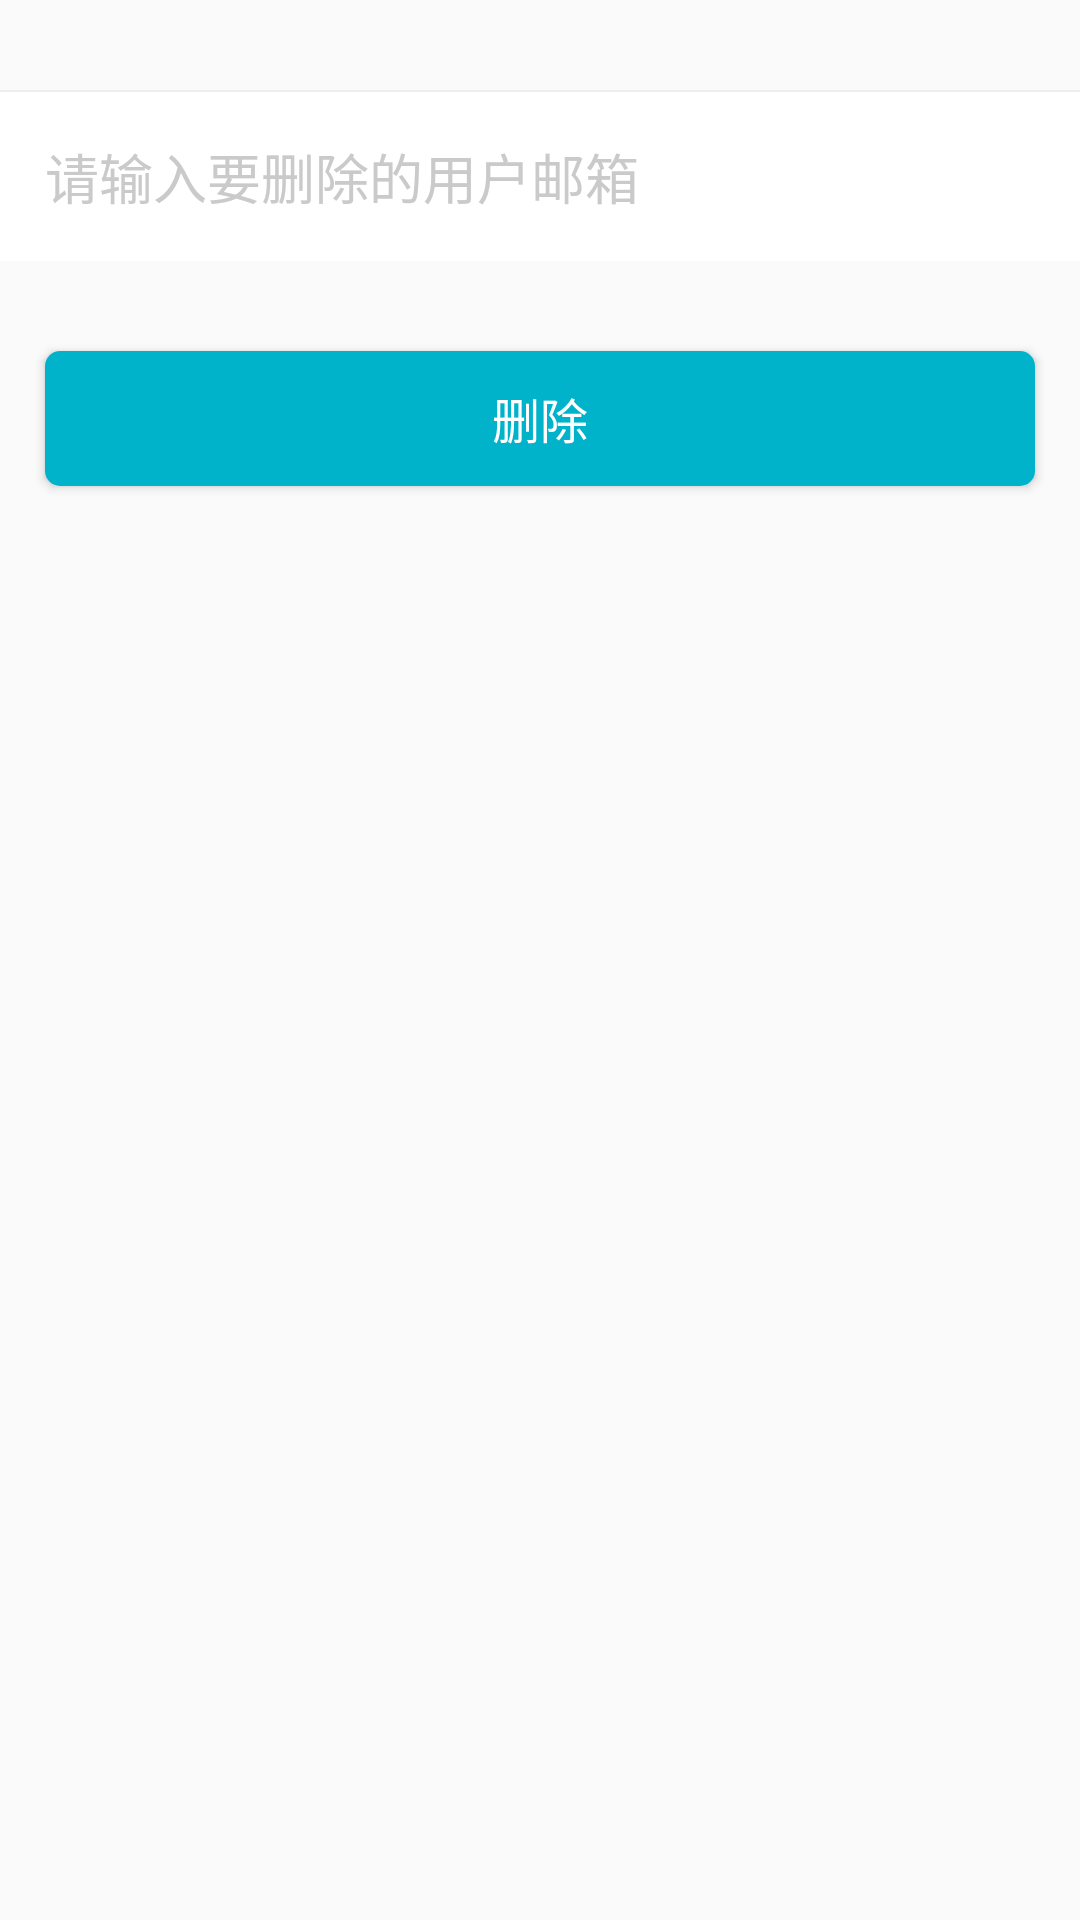

Android layout source for this screen:
<!-- AndroidManifest.xml: application theme AppTheme -->
<!-- res/layout/activity_delete_user.xml -->
<?xml version="1.0" encoding="utf-8"?>
<LinearLayout xmlns:android="http://schemas.android.com/apk/res/android"
    android:id="@+id/activity_delete_user"
    android:layout_width="match_parent"
    android:layout_height="match_parent"
    android:orientation="vertical">

    <LinearLayout
        android:layout_width="match_parent"
        android:layout_height="wrap_content"
        android:layout_marginTop="30dp"
        android:background="@color/white"
        android:orientation="vertical">
        <include layout="@layout/item_base_line"/>
        <EditText
            android:id="@+id/et_email"
            android:layout_width="match_parent"
            android:layout_height="wrap_content"
            android:background="@null"
            android:hint="请输入要删除的用户邮箱"
            android:inputType="textEmailAddress"
            android:maxLength="30"
            android:padding="15dp"
            android:textColorHint="@color/grey_ca"
            android:textCursorDrawable="@drawable/edit_text_color_cursor" />

    </LinearLayout>

    <Button
        android:id="@+id/btn_confirm"
        android:layout_width="match_parent"
        android:layout_height="45dp"
        android:layout_marginLeft="15dp"
        android:layout_marginRight="15dp"
        android:layout_marginTop="30dp"
        android:background="@drawable/bg_login_btn"
        android:text="删除"
        android:textColor="@color/white"
        android:textSize="16sp" />
</LinearLayout>
<!-- res/layout/item_base_line.xml (included above) -->
<?xml version="1.0" encoding="utf-8"?>
<View xmlns:android="http://schemas.android.com/apk/res/android"
    android:layout_width="match_parent"
    android:layout_height="0.5dp"
    android:background="@color/grey_ee" />
<!-- resources referenced by this layout -->
<resources>
  <color name="grey_ca">#CACACA</color>
  <color name="grey_ee">#EEEEEE</color>
  <color name="white">#FFFFFF</color>
  <!-- drawable bg_login_btn (drawable-xhdpi) -->
  <?xml version="1.0" encoding="utf-8"?>
  <shape xmlns:android="http://schemas.android.com/apk/res/android" >
  
      
      <solid android:color="#00B3CA" />
      
      <stroke
          android:width="0dp"
          android:color="@android:color/darker_gray" />
      
      <corners android:radius="5dp" />
      
      <padding
          android:bottom="10dp"
          android:left="0dp"
          android:right="0dp"
          android:top="10dp" />
      
      
  
  </shape>
  <!-- drawable edit_text_color_cursor (drawable-xhdpi) -->
  <?xml version="1.0" encoding="utf-8"?>
  <shape xmlns:android="http://schemas.android.com/apk/res/android" android:shape="rectangle">
      <size android:width="2dp" />
      <solid android:color="@color/logo"  />
  </shape>
  <style name="AppTheme" parent="Theme.AppCompat.Light.NoActionBar">
          
          <item name="colorPrimary">@color/colorPrimary</item>
          <item name="colorPrimaryDark">@color/colorPrimaryDark</item>
          <item name="colorAccent">@color/colorAccent</item>
      </style>
  <color name="logo">#00B3CA</color>
  <color name="colorPrimary">#299FCC</color>
  <color name="colorPrimaryDark">#299FCC</color>
  <color name="colorAccent">#FF4081</color>
</resources>
